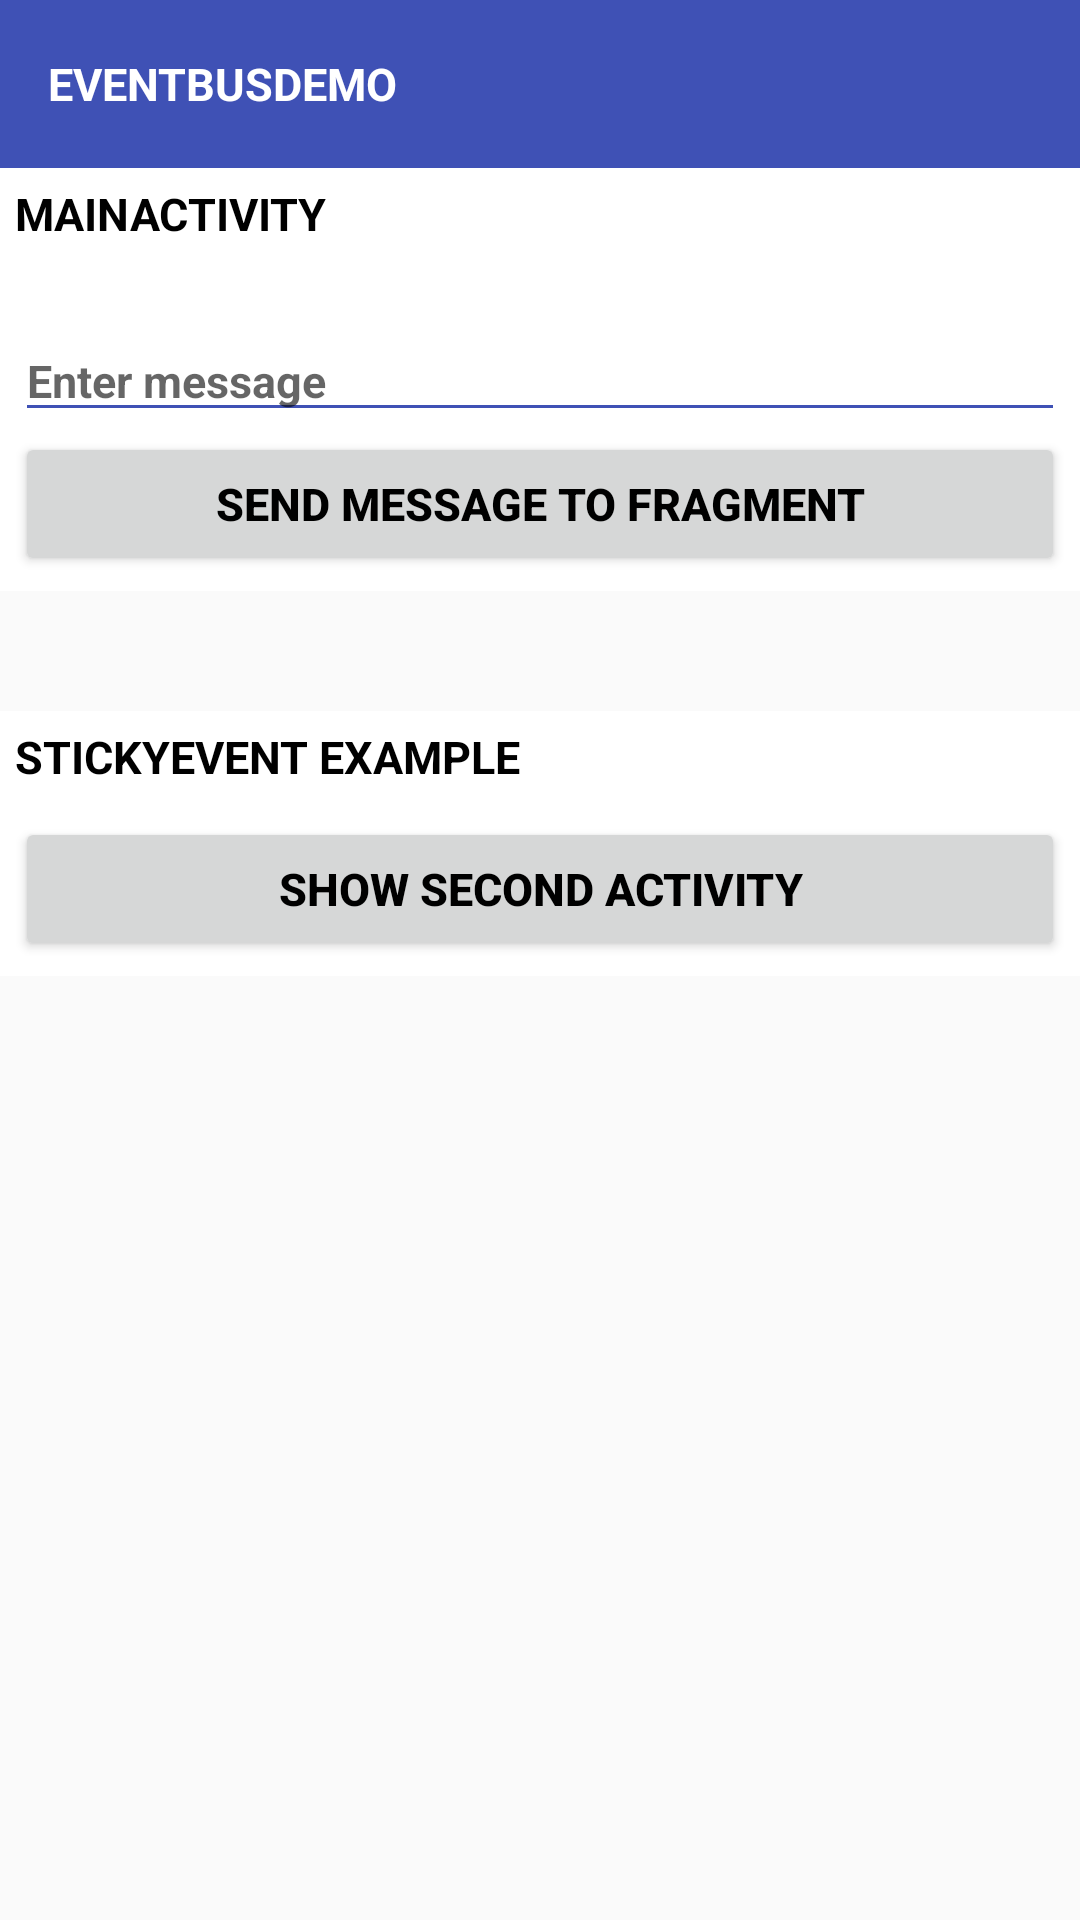

Here is an Android app screen rendered from its layout file. Give the layout XML and the strings, colors and styles it references.
<!-- AndroidManifest.xml: application theme MyMaterialTheme.Base -->
<!-- res/layout/activity_main.xml -->
<?xml version="1.0" encoding="utf-8"?>
<LinearLayout xmlns:android="http://schemas.android.com/apk/res/android"
    xmlns:app="http://schemas.android.com/apk/res-auto"
    xmlns:tools="http://schemas.android.com/tools"
    android:layout_width="match_parent"
    android:layout_height="match_parent"
    android:orientation="vertical"
    tools:context=".Activities.MainActivity">

    <include layout="@layout/toolbar" />

    <RelativeLayout
        android:id="@+id/activityLayout"
        android:layout_width="match_parent"
        android:layout_height="wrap_content"
        android:background="@android:color/white"
        android:padding="@dimen/padding_medium">

        <TextView
            android:id="@+id/title"
            android:layout_width="wrap_content"
            android:layout_height="wrap_content"
            android:layout_marginBottom="@dimen/margin_medium"
            android:text="@string/title_main"
            android:textStyle="bold"/>

        <TextView
            android:id="@+id/message"
            android:layout_width="wrap_content"
            android:layout_height="wrap_content"
            android:layout_below="@+id/title"/>

        <EditText
            android:id="@+id/activityData"
            android:layout_width="match_parent"
            android:layout_height="wrap_content"
            android:layout_below="@+id/message"
            android:hint="@string/hint_message"
            android:inputType="text"/>

        <Button
            android:id="@+id/sendMessageToFragment"
            android:layout_width="match_parent"
            android:layout_height="wrap_content"
            android:layout_below="@id/activityData"
            android:layout_centerHorizontal="true"
            android:onClick="sendMessageToFragment"
            android:text="@string/send_message_fragment"/>

    </RelativeLayout>

    <LinearLayout
        android:id="@+id/fragmentContainer"
        android:layout_width="match_parent"
        android:layout_height="wrap_content"
        android:layout_below="@+id/activityLayout"
        android:layout_marginTop="@dimen/margin_extra_large"
        android:orientation="vertical">
    </LinearLayout>

    <RelativeLayout
        android:id="@+id/secondActivityLayout"
        android:layout_width="match_parent"
        android:layout_height="wrap_content"
        android:layout_below="@id/fragmentContainer"
        android:layout_marginTop="@dimen/margin_extra_large"
        android:background="@android:color/white"
        android:padding="@dimen/padding_medium">

        <TextView
            android:id="@+id/stickyTitle"
            android:layout_width="wrap_content"
            android:layout_height="wrap_content"
            android:layout_marginBottom="@dimen/margin_large"
            android:text="@string/title_stickyEvent"
            android:textStyle="bold"/>

        <Button
            android:id="@+id/showSecondActivity"
            android:layout_width="match_parent"
            android:layout_height="wrap_content"
            android:layout_below="@id/stickyTitle"
            android:layout_centerHorizontal="true"
            android:padding="@dimen/padding_large"
            android:text="@string/show_second_activity"/>
        

    </RelativeLayout>



</LinearLayout>
<!-- res/layout/toolbar.xml (included above) -->
<?xml version="1.0" encoding="utf-8"?>
<android.support.v7.widget.Toolbar xmlns:android="http://schemas.android.com/apk/res/android"
    xmlns:local="http://schemas.android.com/apk/res-auto"
    android:id="@+id/toolbar"
    android:layout_width="match_parent"
    android:layout_height="wrap_content"
    android:minHeight="?attr/actionBarSize"
    android:background="@color/colorPrimary"
    local:theme="@style/ThemeOverlay.AppCompat.Dark.ActionBar"
    local:popupTheme="@style/ThemeOverlay.AppCompat.Light">

    <RelativeLayout
        android:id="@+id/relBluetoothSharing"
        android:layout_width="match_parent"
        android:layout_height="wrap_content">

        <TextView
            android:id="@+id/titleMain"
            android:layout_width="wrap_content"
            android:layout_height="wrap_content"
            android:text="@string/app_name"
            android:paddingBottom="6dp"
            android:paddingRight="6dp"
            android:paddingTop="6dp"
            android:textColor="@color/white"
            android:layout_centerInParent="true"
            android:layout_alignParentLeft="true"
            android:textStyle="bold"
            android:textSize="15sp"/>

        

        

        
    </RelativeLayout>
</android.support.v7.widget.Toolbar>
<!-- resources referenced by this layout -->
<resources>
  <color name="colorPrimary">#3F51B5</color>
  <color name="white">#ffff</color>
  <dimen name="margin_extra_large">20dp</dimen>
  <dimen name="margin_large">10dp</dimen>
  <dimen name="margin_medium">5dp</dimen>
  <dimen name="padding_large">10dp</dimen>
  <dimen name="padding_medium">5dp</dimen>
  <string name="app_name">EventBusDemo</string>
  <string name="hint_message">Enter message</string>
  <string name="send_message_fragment">Send message to Fragment</string>
  <string name="show_second_activity">Show Second Activity</string>
  <string name="title_main">MainActivity</string>
  <string name="title_stickyEvent">StickyEvent Example</string>
  <style name="MyMaterialTheme.Base" parent="Theme.AppCompat.Light.DarkActionBar">
          <item name="windowNoTitle">true</item>
          <item name="windowActionBar">false</item>
          <item name="colorPrimary">@color/colorAccent</item>
          <item name="colorPrimaryDark">@color/colorPrimaryDark</item>
          <item name="colorAccent">@color/colorPrimaryDark</item>
  
          <item name="android:windowDisablePreview">true</item>
  
          
          <item name="colorControlNormal">@color/colorPrimary</item>
          <item name="colorControlActivated">@color/colorPrimaryDark</item>
          <item name="colorControlHighlight">@color/colorAccent</item>
  
          <item name="android:textColor">@color/black</item>
          <item name="android:textSize">15sp</item>
          <item name="android:textStyle">bold</item>
          <item name="android:textAllCaps">true</item>
  
          <item name="android:actionBarTabTextStyle">@style/TabText.Style</item>
          <item name="actionBarTabTextStyle">@style/TabText.Style</item>
      </style>
  <color name="colorAccent">#FF4081</color>
  
      //Pawan
  <color name="colorPrimaryDark">#303F9F</color>
  <color name="black">#000000</color>
  <style name="TabText.Style" parent="@style/Widget.AppCompat.Light.ActionBar.TabText">
          <item name="android:textAppearance">@android:style/TextAppearance.Medium</item>
          <item name="android:textSize">15sp</item>
          <item name="android:textStyle">normal</item>
          <item name="android:textColor">@color/white</item>
          <item name="android:textAllCaps">false</item>
      </style>
</resources>
